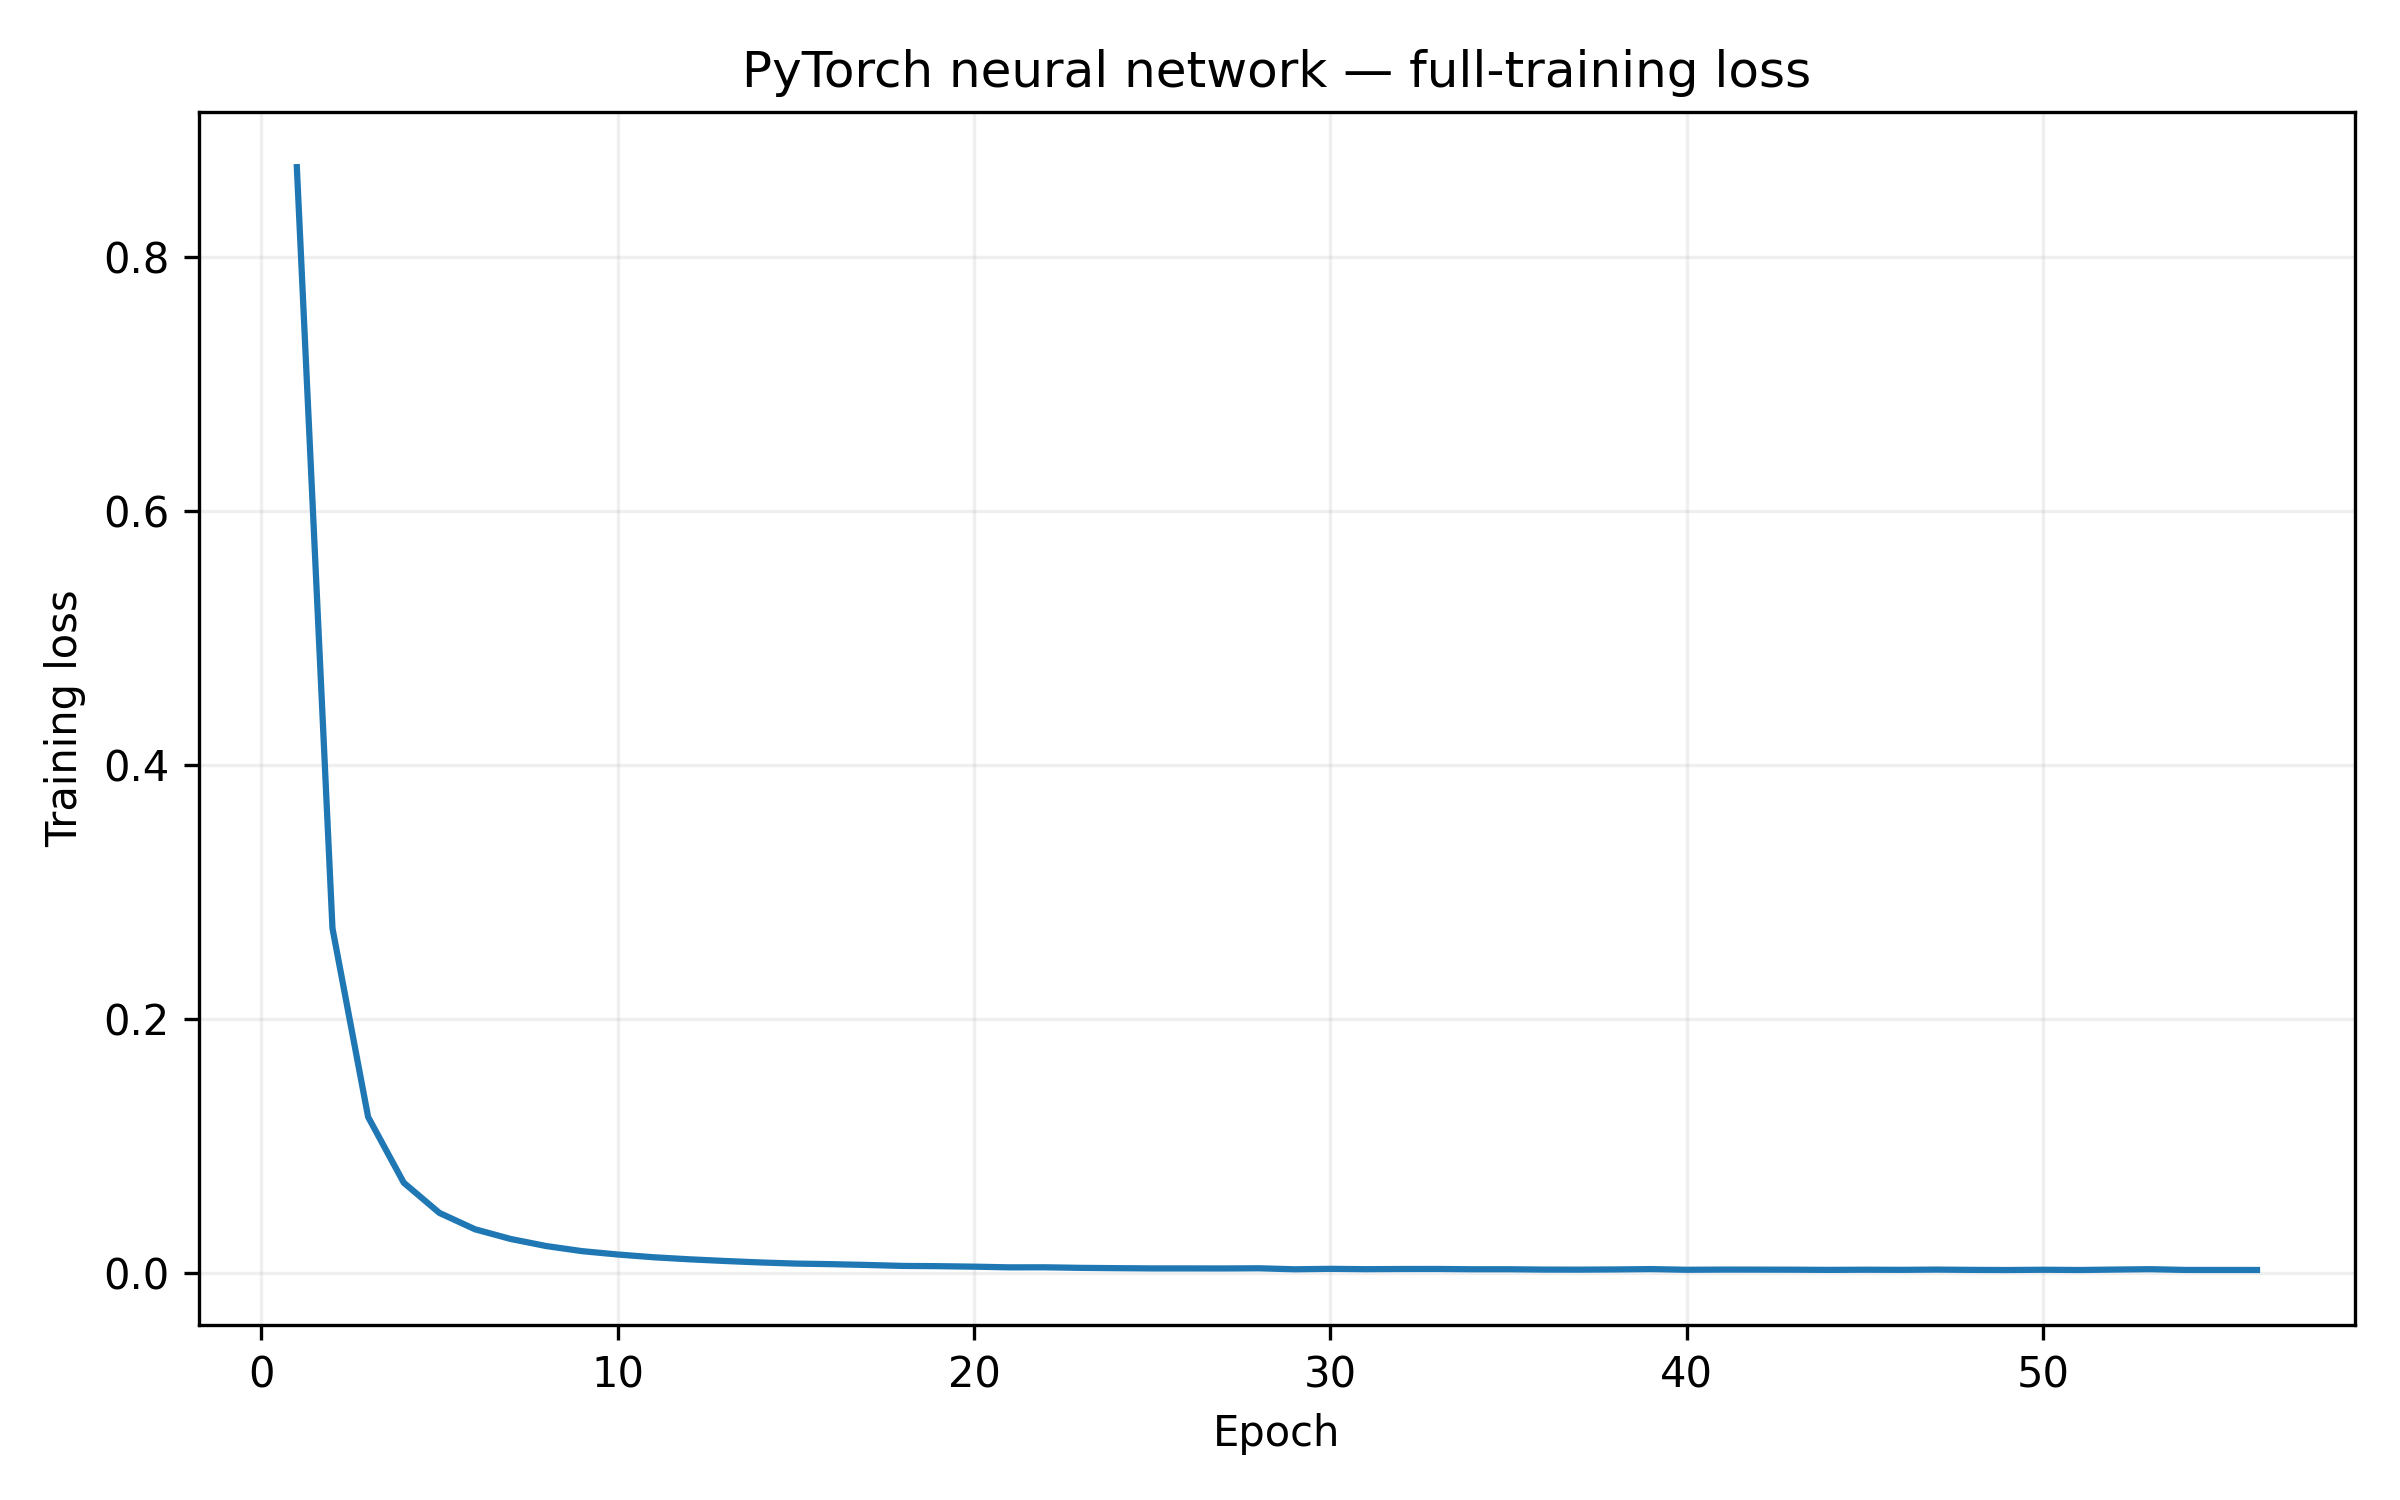

The table this chart was drawn from, first rows:
epoch, training_loss
1, 0.8709
2, 0.2716
3, 0.1231
4, 0.0713
5, 0.04754
6, 0.03463
7, 0.02701
8, 0.02143
9, 0.01744
10, 0.01479
11, 0.01263
12, 0.01102
13, 0.009695
14, 0.008535
15, 0.007629
16, 0.007179
17, 0.006556
18, 0.005801
19, 0.005593
20, 0.005211
21, 0.004671
22, 0.004709
23, 0.004267
24, 0.004028
25, 0.003828
26, 0.003828
27, 0.003794
28, 0.003933
29, 0.003136
30, 0.003496
31, 0.003221
32, 0.003373
33, 0.003395
34, 0.00316
35, 0.003167
36, 0.002895
37, 0.002859
38, 0.003014
39, 0.003288
40, 0.002763
41, 0.002898
42, 0.002874
43, 0.002825
44, 0.002669
45, 0.002809
46, 0.002704
47, 0.002902
48, 0.002675
49, 0.002567
50, 0.002778
51, 0.002578
52, 0.00292
53, 0.003218
54, 0.002627
55, 0.002615
56, 0.002593
